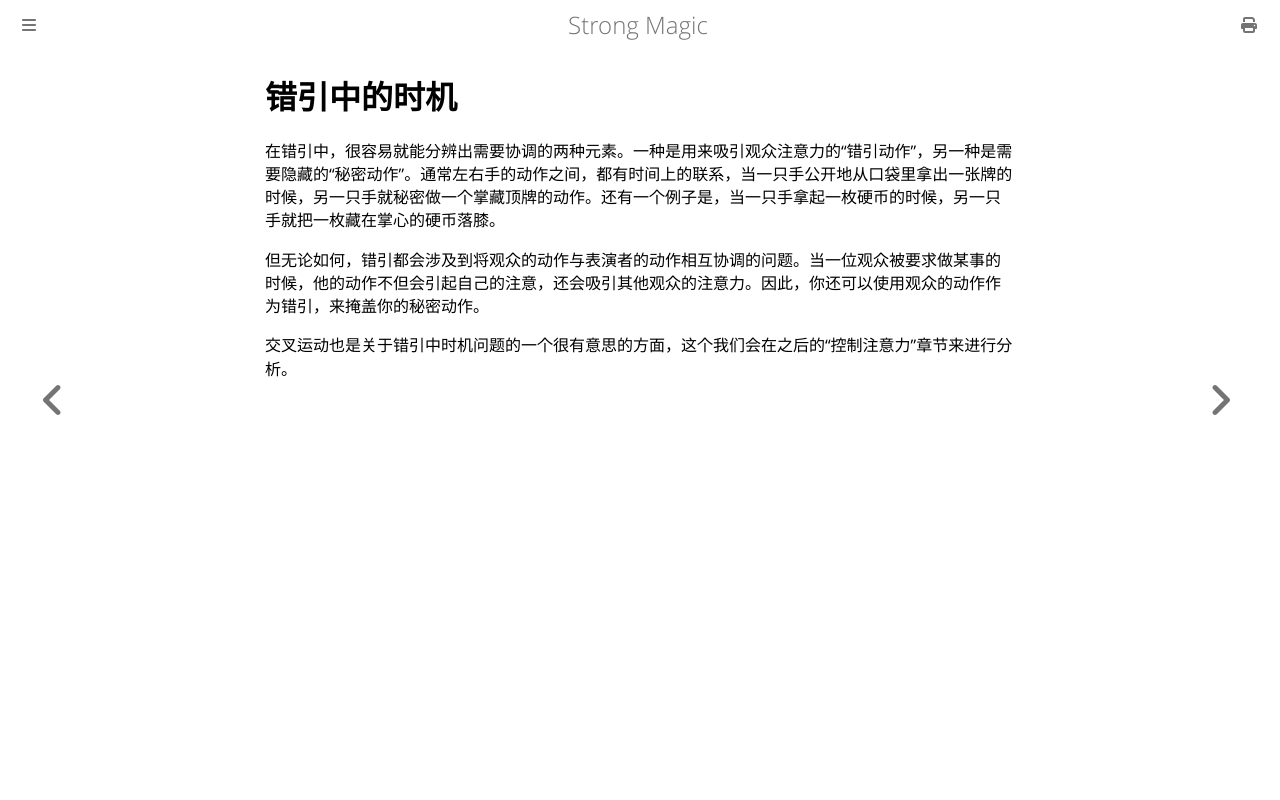

repository: ZJY0516/strong-magic · page: time-element/timing-in-misdirection.html · generator: mdbook

# 错引中的时机

在错引中，很容易就能分辨出需要协调的两种元素。一种是用来吸引观众注意力的“错引动作”，另一种是需要隐藏的“秘密动作”。通常左右手的动作之间，都有时间上的联系，当一只手公开地从口袋里拿出一张牌的时候，另一只手就秘密做一个掌藏顶牌的动作。还有一个例子是，当一只手拿起一枚硬币的时候，另一只手就把一枚藏在掌心的硬币落膝。

但无论如何，错引都会涉及到将观众的动作与表演者的动作相互协调的问题。当一位观众被要求做某事的时候，他的动作不但会引起自己的注意，还会吸引其他观众的注意力。因此，你还可以使用观众的动作作为错引，来掩盖你的秘密动作。

交叉运动也是关于错引中时机问题的一个很有意思的方面，这个我们会在之后的“控制注意力”章节来进行分析。
